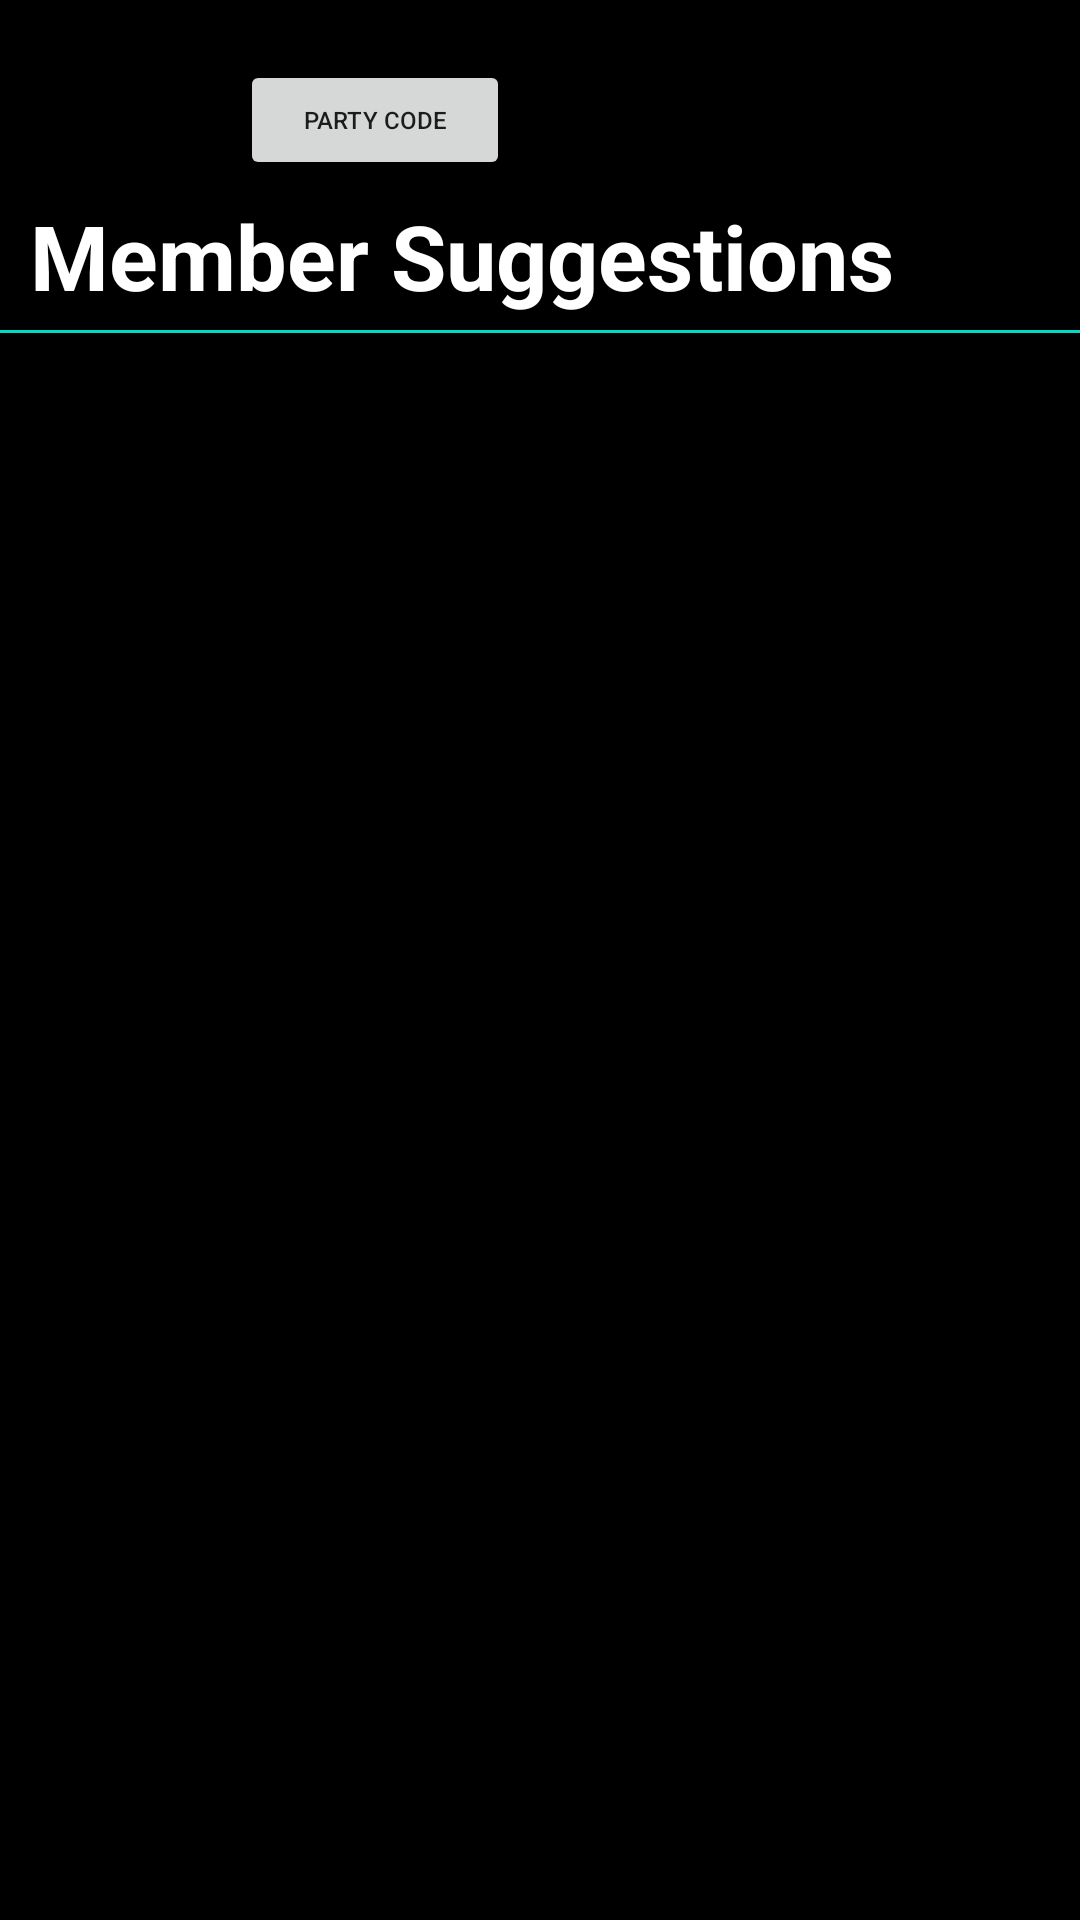

Reconstruct the res/layout file that produces this screen, plus the resources it refers to.
<!-- AndroidManifest.xml: application theme Theme.MyApplication -->
<!-- res/layout/fragment_suggestions_page.xml -->
<?xml version="1.0" encoding="utf-8"?>
<FrameLayout xmlns:android="http://schemas.android.com/apk/res/android"
    xmlns:tools="http://schemas.android.com/tools"
    android:layout_width="match_parent"
    android:layout_height="match_parent"
    tools:context=".fragments.Suggestions_page"
    android:background="@color/black">

    <TextView
        android:layout_width="wrap_content"
        android:layout_height="wrap_content"
        android:layout_marginTop="65dp"
        android:layout_marginLeft="10dp"
        android:text="@string/suggestion_title"
        android:textSize="30sp"
        android:textStyle="bold"
        android:textColor="@color/white" />

    <androidx.recyclerview.widget.RecyclerView
        android:id="@+id/recyclerView_suggestion_playlist"
        android:layout_width="match_parent"
        android:layout_height="match_parent"
        android:layout_marginLeft="10dp"
        android:layout_marginTop="125dp" />

    <Button
        android:layout_width="90dp"
        android:layout_height="40dp"
        android:layout_marginTop="20dp"
        android:layout_marginLeft="80dp"
        android:text="Party Code"
        android:textSize="8sp"
        />


    <View
        android:layout_width="match_parent"
        android:layout_height="1dp"
        android:layout_marginTop="110dp"
        android:background="@color/teal_200" />

</FrameLayout>
<!-- resources referenced by this layout -->
<resources>
  <string name="suggestion_title">Member Suggestions</string>
  <style name="Theme.MyApplication" parent="Theme.MaterialComponents.DayNight.DarkActionBar">
          
          <item name="colorPrimary">#39383A</item>
          <item name="colorPrimaryVariant">@color/purple_700</item>
          <item name="colorOnPrimary">@color/white</item>
          
          <item name="colorSecondary">@color/teal_200</item>
          <item name="colorSecondaryVariant">@color/teal_700</item>
          <item name="colorOnSecondary">@color/black</item>
          
          <item name="android:statusBarColor" tools:targetApi="l">?attr/colorPrimaryVariant</item>
          
      </style>
  <!-- not gathered from this repository: default colours our renderer supplied (Android Studio template values) -->
  <color name="purple_700">#FF3700B3</color>
  <color name="teal_200">#FF03DAC5</color>
  <color name="teal_700">#FF018786</color>
  <color name="black">#FF000000</color>
  <color name="white">#FFFFFFFF</color>
</resources>
